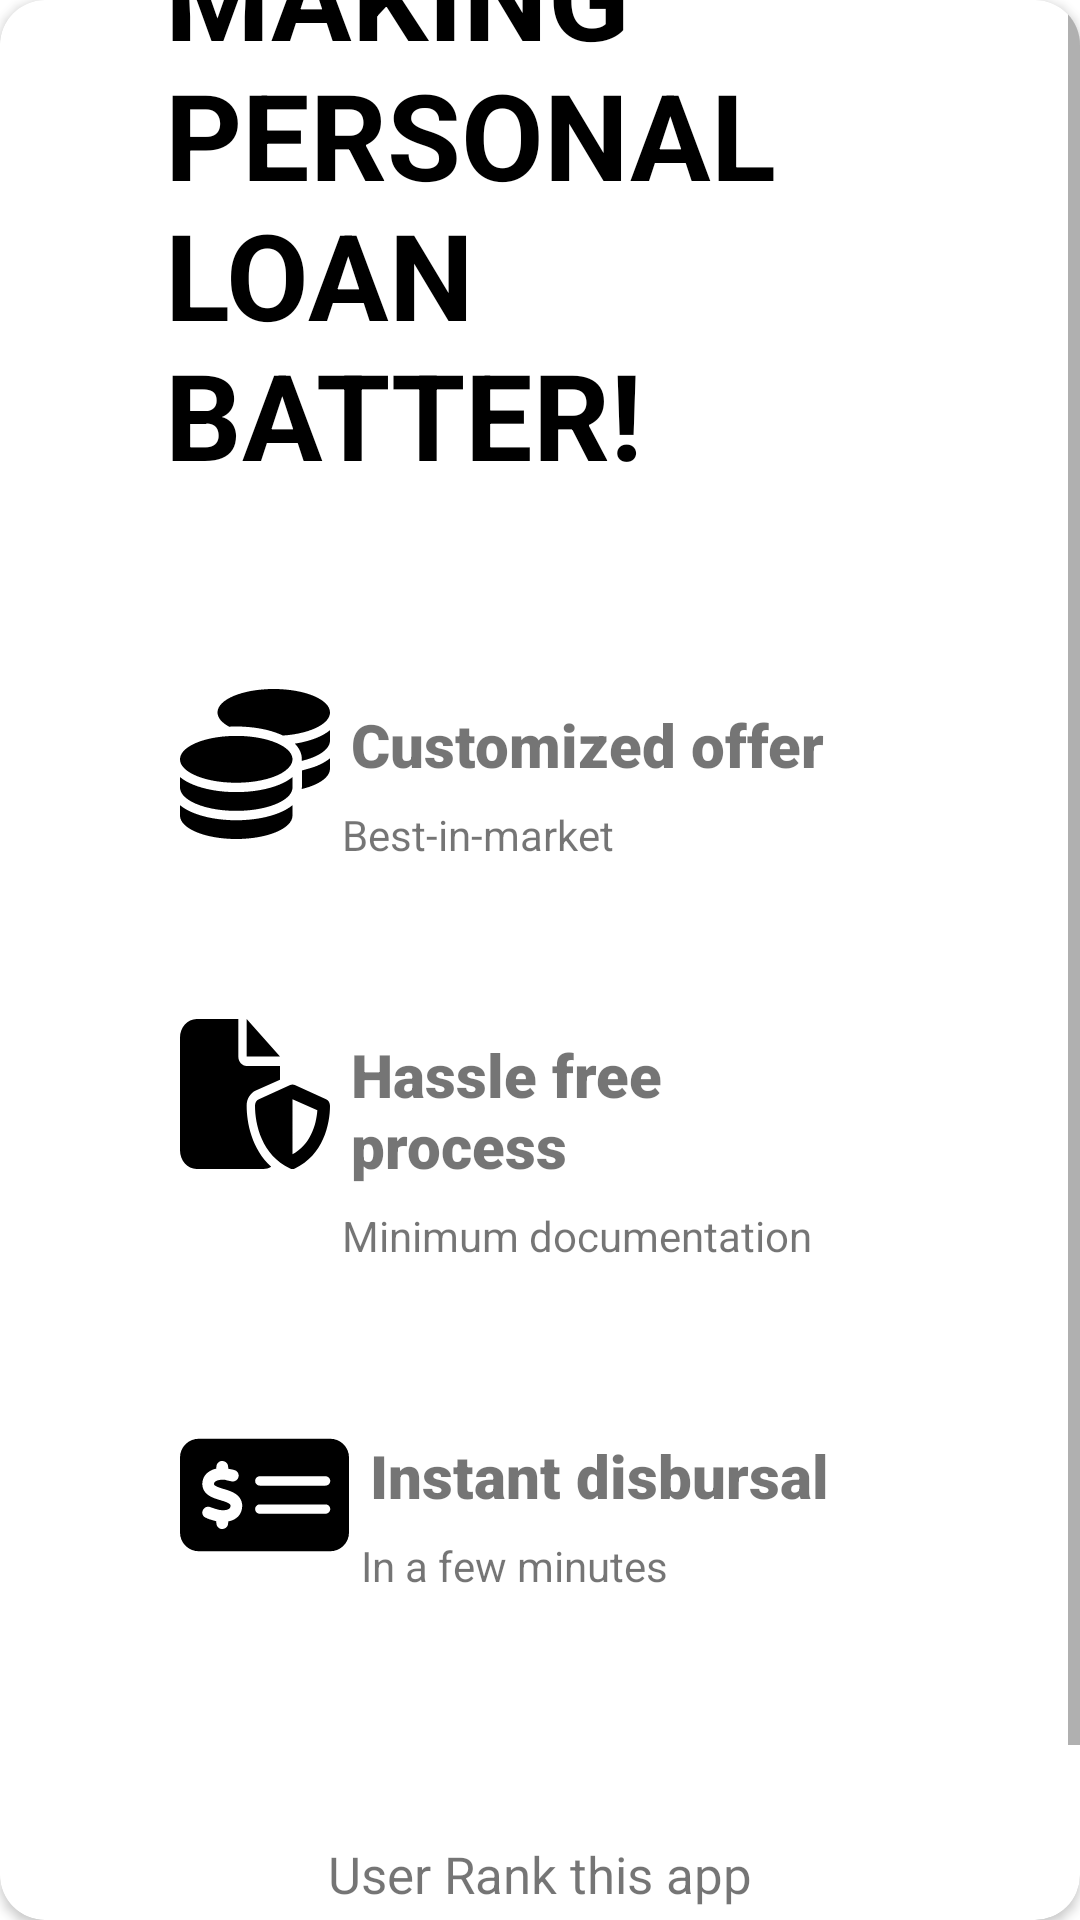

The Android layout XML behind this screen, and the referenced resources:
<!-- AndroidManifest.xml: application theme Theme.GetLoan -->
<!-- res/layout/lat_start_layout.xml -->
<?xml version="1.0" encoding="utf-8"?>
<androidx.cardview.widget.CardView
    xmlns:android="http://schemas.android.com/apk/res/android"
    xmlns:app="http://schemas.android.com/apk/res-auto"
    android:background="@android:color/transparent"
    android:layout_width="match_parent"
    app:cardCornerRadius="15dp"
    android:layout_height="wrap_content"
    >

        <ScrollView
            android:layout_width="match_parent"
            android:layout_height="wrap_content">
    <LinearLayout xmlns:android="http://schemas.android.com/apk/res/android"
        android:orientation="vertical"
        android:layout_width="match_parent"
        android:layout_height="wrap_content"
        android:layout_margin="20dp"
        android:layout_gravity="center"
        android:padding="15dp"
        android:background="#fff"
        android:layout_marginBottom="40dp"
        android:gravity="center"

        >
    <LinearLayout
        android:layout_width="match_parent"
        android:layout_height="wrap_content"
        android:orientation="vertical">

        <TextView
            android:layout_width="match_parent"
            android:layout_height="wrap_content"
            android:textSize="40dp"
            android:textStyle="bold"
            android:padding="20dp"
            android:textAllCaps="true"
            android:textColor="@color/black"
            android:layout_marginBottom="20dp"
            android:text="@string/making_personal_loan_batter"/>

    </LinearLayout>
    <LinearLayout
        android:layout_width="match_parent"
        android:layout_height="wrap_content"
        android:padding="10dp"
        android:layout_margin="15dp"
        android:layout_gravity="center"
        android:orientation="horizontal">
        <ImageView
            android:layout_width="wrap_content"
            android:layout_height="wrap_content"
            android:layout_marginRight="2dp"
            android:src="@drawable/ic_coins_solid"
            />
        <LinearLayout
            android:layout_width="wrap_content"
            android:layout_height="wrap_content"
            android:orientation="vertical">
            <TextView
                android:layout_width="wrap_content"
                android:layout_height="wrap_content"
                android:text="Customized offer"
                android:padding="5dp"
                android:textSize="20dp"
                android:fontFamily="sans-serif-black"

                />
            <TextView
                android:layout_width="wrap_content"
                android:layout_height="wrap_content"
                android:padding="2dp"
                android:text="Best-in-market"/>
        </LinearLayout>

    </LinearLayout>

    <LinearLayout
        android:layout_width="match_parent"
        android:layout_height="wrap_content"
        android:padding="10dp"
        android:layout_margin="15dp"
        android:layout_gravity="center"
        android:orientation="horizontal">
        <ImageView
            android:layout_width="wrap_content"
            android:layout_height="wrap_content"
            android:layout_marginRight="2dp"
            android:src="@drawable/ic_file_shield_solid"
            />
        <LinearLayout
            android:layout_width="wrap_content"
            android:layout_height="wrap_content"
            android:orientation="vertical">
            <TextView
                android:layout_width="wrap_content"
                android:layout_height="wrap_content"
                android:text="Hassle free process"
                android:padding="5dp"
                android:textSize="20dp"
                android:fontFamily="sans-serif-black"

                />
            <TextView
                android:layout_width="wrap_content"
                android:layout_height="wrap_content"
                android:padding="2dp"
                android:text="Minimum documentation"/>
        </LinearLayout>

    </LinearLayout>
    <LinearLayout
        android:layout_width="match_parent"
        android:layout_height="wrap_content"
        android:padding="10dp"
        android:layout_margin="15dp"
        android:layout_gravity="center"
        android:orientation="horizontal">
        <ImageView
            android:layout_width="wrap_content"
            android:layout_height="wrap_content"
            android:layout_marginRight="2dp"
            android:src="@drawable/ic_money_check_dollar_solid"
            />
        <LinearLayout
            android:layout_width="wrap_content"
            android:layout_height="wrap_content"
            android:orientation="vertical">
            <TextView
                android:layout_width="wrap_content"
                android:layout_height="wrap_content"
                android:text="Instant disbursal"
                android:padding="5dp"
                android:textSize="20dp"
                android:fontFamily="sans-serif-black"

                />
            <TextView
                android:layout_width="wrap_content"
                android:layout_height="wrap_content"
                android:padding="2dp"
                android:text="In a few minutes"/>
        </LinearLayout>

    </LinearLayout>
    <LinearLayout
        android:layout_width="match_parent"
        android:layout_height="wrap_content"
        android:orientation="vertical">
        <ImageView
            android:layout_width="wrap_content"
            android:layout_height="50dp"
            android:layout_gravity="center"
            android:src="@drawable/ic_ranking_star_solid"/>
<TextView
    android:layout_margin="5dp"
    android:layout_width="wrap_content"
    android:layout_height="wrap_content"
    android:text="User Rank this app"
    android:gravity="center"
    android:layout_gravity="center"
    android:textSize="17dp"/>

    </LinearLayout>
<LinearLayout
    android:layout_width="match_parent"
    android:layout_height="wrap_content">
    <Button
        android:layout_width="match_parent"
        android:layout_height="wrap_content"
        android:id="@+id/let_start"
        android:onClick="clickLetStart"
        android:text="Lat's Start"/>
</LinearLayout>
</LinearLayout>
        </ScrollView>
    </androidx.cardview.widget.CardView>
<!-- resources referenced by this layout -->
<resources>
  <color name="black">#FF000000</color>
  <!-- drawable ic_file_shield_solid (drawable) -->
  <vector xmlns:android="http://schemas.android.com/apk/res/android"
      android:width="50dp"
      android:height="50dp"
      android:viewportWidth="576"
      android:viewportHeight="512">
    <path
        android:fillColor="#FF000000"
        android:pathData="M0,64C0,28.65 28.65,0 64,0H224V128C224,145.7 238.3,160 256,160H384V207L291.2,244.2C269.9,252.7 256,273.3 256,296.2C256,352.7 274.9,444.2 350.2,504.4C341.2,509.3 330.9,512 320,512H64C28.65,512 0,483.3 0,448V64zM256,128V0L384,128H256zM423.1,225.7C428.8,223.4 435.2,223.4 440.9,225.7L560.9,273.7C570,277.4 576,286.2 576,296C576,359.3 550.1,464.8 441.2,510.2C435.3,512.6 428.7,512.6 422.8,510.2C313.9,464.8 288,359.3 288,296C288,286.2 293.1,277.4 303.1,273.7L423.1,225.7zM432,273.8V461.7C500.2,428.7 523.5,362.7 527.4,311.1L432,273.8z"/>
  </vector>
  <!-- drawable ic_money_check_dollar_solid (drawable) -->
  <vector android:height="50dp" android:viewportHeight="512"
      android:viewportWidth="576" android:width="56.25dp" xmlns:android="http://schemas.android.com/apk/res/android">
      <path android:fillColor="#FF000000" android:pathData="M512,64C547.3,64 576,92.65 576,128V384C576,419.3 547.3,448 512,448H64C28.65,448 0,419.3 0,384V128C0,92.65 28.65,64 64,64H512zM272,192C263.2,192 256,199.2 256,208C256,216.8 263.2,224 272,224H496C504.8,224 512,216.8 512,208C512,199.2 504.8,192 496,192H272zM272,320H496C504.8,320 512,312.8 512,304C512,295.2 504.8,288 496,288H272C263.2,288 256,295.2 256,304C256,312.8 263.2,320 272,320zM164.1,160C164.1,148.9 155.1,139.9 143.1,139.9C132.9,139.9 123.9,148.9 123.9,160V166C118.3,167.2 112.1,168.9 108,171.1C93.06,177.9 80.07,190.5 76.91,208.8C75.14,219 76.08,228.9 80.32,237.8C84.47,246.6 91,252.8 97.63,257.3C109.2,265.2 124.5,269.8 136.2,273.3L138.4,273.9C152.4,278.2 161.8,281.3 167.7,285.6C170.2,287.4 171.1,288.8 171.4,289.7C171.8,290.5 172.4,292.3 171.7,296.3C171.1,299.8 169.2,302.8 163.7,305.1C157.6,307.7 147.7,309 134.9,307C128.9,306 118.2,302.4 108.7,299.2C106.5,298.4 104.3,297.7 102.3,297C91.84,293.5 80.51,299.2 77.02,309.7C73.53,320.2 79.2,331.5 89.68,334.1C90.89,335.4 92.39,335.9 94.11,336.5C101.1,339.2 114.4,343.4 123.9,345.6V352C123.9,363.1 132.9,372.1 143.1,372.1C155.1,372.1 164.1,363.1 164.1,352V346.5C169.4,345.5 174.6,343.1 179.4,341.9C195.2,335.2 207.8,322.2 211.1,303.2C212.9,292.8 212.1,282.8 208.1,273.7C204.2,264.7 197.9,258.1 191.2,253.3C179.1,244.4 162.9,239.6 150.8,235.9L149.1,235.7C135.8,231.4 126.2,228.4 120.1,224.2C117.5,222.4 116.7,221.2 116.5,220.7C116.3,220.3 115.7,219.1 116.3,215.7C116.7,213.7 118.2,210.4 124.5,207.6C130.1,204.7 140.9,203.1 153.1,204.1C157.5,205.7 171,208.3 174.9,209.3C185.5,212.2 196.5,205.8 199.3,195.1C202.2,184.5 195.8,173.5 185.1,170.7C180.7,169.5 170.7,167.5 164.1,166.3L164.1,160z"/>
  </vector>
  <string name="making_personal_loan_batter">MAKING PERSONAL LOAN BATTER!</string>
  <style name="Theme.GetLoan" parent="Theme.MaterialComponents.DayNight.DarkActionBar">
          
          <item name="colorPrimary">@color/pink_500</item>
          <item name="colorPrimaryVariant">@color/purple_700</item>
          <item name="colorOnPrimary">@color/white</item>
          
          <item name="colorSecondary">@color/teal_200</item>
          <item name="colorSecondaryVariant">@color/teal_700</item>
          <item name="colorOnSecondary">@color/black</item>
          
          <item name="android:statusBarColor" tools:targetApi="l">?attr/colorPrimaryVariant</item>
          
      </style>
  <color name="pink_500">#FF6E40</color>
  <color name="purple_700">#FF5252</color>
  <color name="white">#FFFFFFFF</color>
  <color name="teal_200">#FF03DAC5</color>
  <color name="teal_700">#FF018786</color>
</resources>
